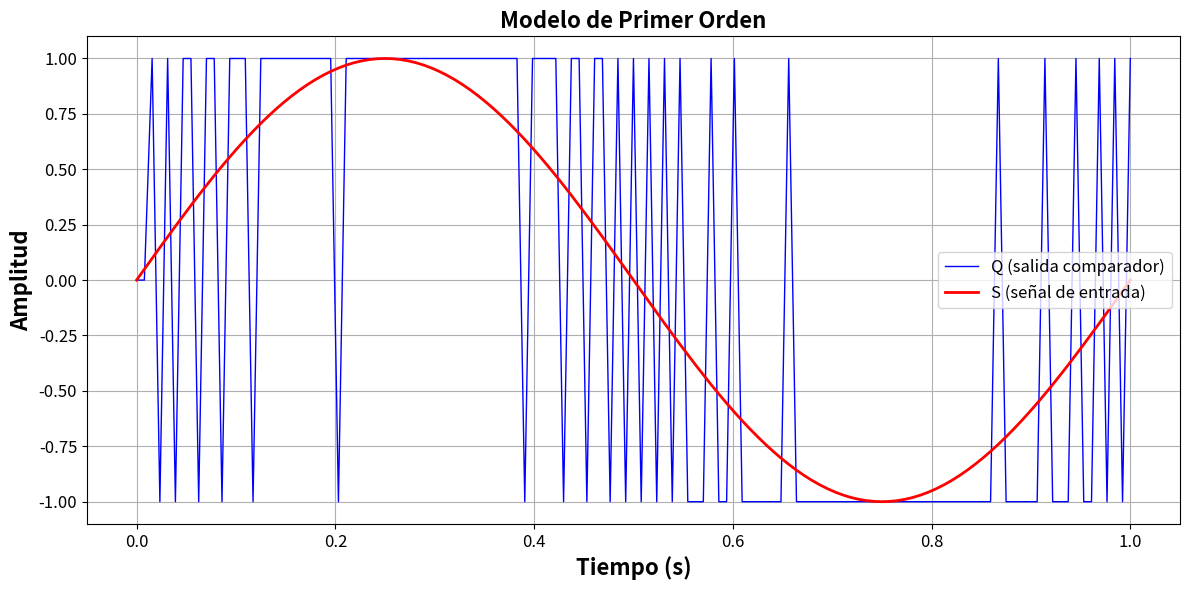

Reproduce this figure in Python.
#!/usr/bin/env python3
# -*- coding: utf-8 -*-
"""
Created on Wed Sep 17 17:43:12 2025

@author: alexis_silva
"""

import numpy as np
import matplotlib.pyplot as plt

# Modelo de primer orden

# Frecuencia de muestreo:
Fs = 128
# Numero de ciclos:
N = 1
# Frecuencia de entrada:
Fin = 1
# Periodo:
T = 1 / Fin
# Ancho de Banda:
BW = Fin * 2
# Frecuencia de Nyquist:
Fn = BW * 2
# Factor de sobre muestreo:
OSR = Fs / Fn

# Tiempo de simulación:
t = np.arange(0, T * N + 1/Fs, 1/Fs)  # +1/Fs para incluir el último punto

# Inicializar arrays
y = np.zeros(len(t))
Q = np.zeros(len(t))
r = np.zeros(len(t))
S = np.zeros(len(t))

for i in range(1, len(t)):
    # Señal de entrada:
    S[i-1] = np.sin(2 * np.pi * Fin * t[i-1])
    
    # Restas
    r[i-1] = S[i-1] - Q[i-1]
    
    # Integrador:
    y[i] = y[i-1] + r[i-1]
    
    # Comparador
    Q[i] = np.sign(y[i])

# Gráfico
plt.figure(figsize=(12, 6))
plt.plot(t, Q, 'b', linewidth=1, label='Q (salida comparador)')
plt.plot(t, S, 'r', linewidth=2, label='S (señal de entrada)')

# Configuración del gráfico
plt.xlabel('Tiempo (s)', fontsize=16, fontweight='bold')
plt.ylabel('Amplitud', fontsize=16, fontweight='bold')
plt.title('Modelo de Primer Orden', fontsize=16, fontweight='bold')
plt.grid(True)
plt.legend(fontsize=12)
plt.xticks(fontsize=12)
plt.yticks(fontsize=12)

# Mostrar información de la simulación
print(f"Frecuencia de muestreo: {Fs} Hz")
print(f"Frecuencia de entrada: {Fin} Hz")
print(f"Periodo de entrada: {T:.4f} s")
print(f"Ancho de banda: {BW} Hz")
print(f"Frecuencia de Nyquist: {Fn} Hz")
print(f"Factor de sobre muestreo (OSR): {OSR:.2f}")
print(f"Número de puntos: {len(t)}")

plt.tight_layout()
plt.show()